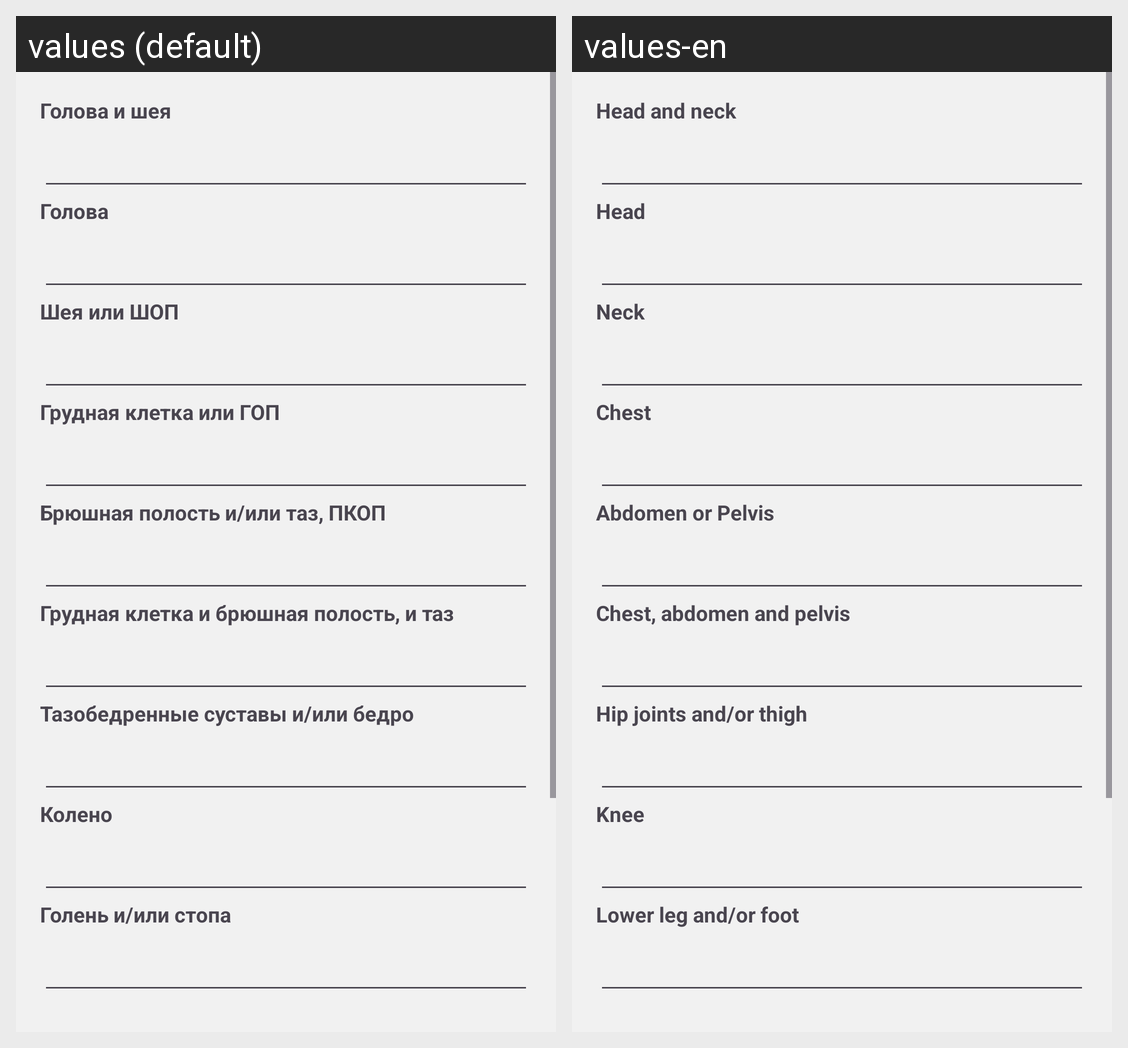

Here is an Android app screen in its default locale and in the app's own translations. Write out the translated-string differences for the strings that appear on this screen.
Android screen res/layout/effective_dose.xml rendered under 2 locales, left to right: values (default), values-en. Device: Nexus 5 (rendered at 1080×1920; each locale shown at half size, 540×960, under a caption strip naming it); theme Theme.XrayTotalDose.
Strings drawn on this screen, with the default value and each locale's value (text and hints the layout hard-codes, and strings that could not be matched under every locale, appear in the picture but are not listed):

head_neck
  values: Голова и шея
  values-en: Head and neck

head
  values: Голова
  values-en: Head

neck
  values: Шея или ШОП
  values-en: Neck

chest
  values: Грудная клетка или ГОП
  values-en: Chest

abdomen_pelvis
  values: Брюшная полость и/или таз, ПКОП
  values-en: Abdomen or Pelvis

trunk
  values: Грудная клетка и брюшная полость, и таз
  values-en: Chest, abdomen and pelvis

coxae
  values: Тазобедренные суставы и/или бедро
  values-en: Hip joints and/or thigh

knee
  values: Колено
  values-en: Knee

crus
  values: Голень и/или стопа
  values-en: Lower leg and/or foot
